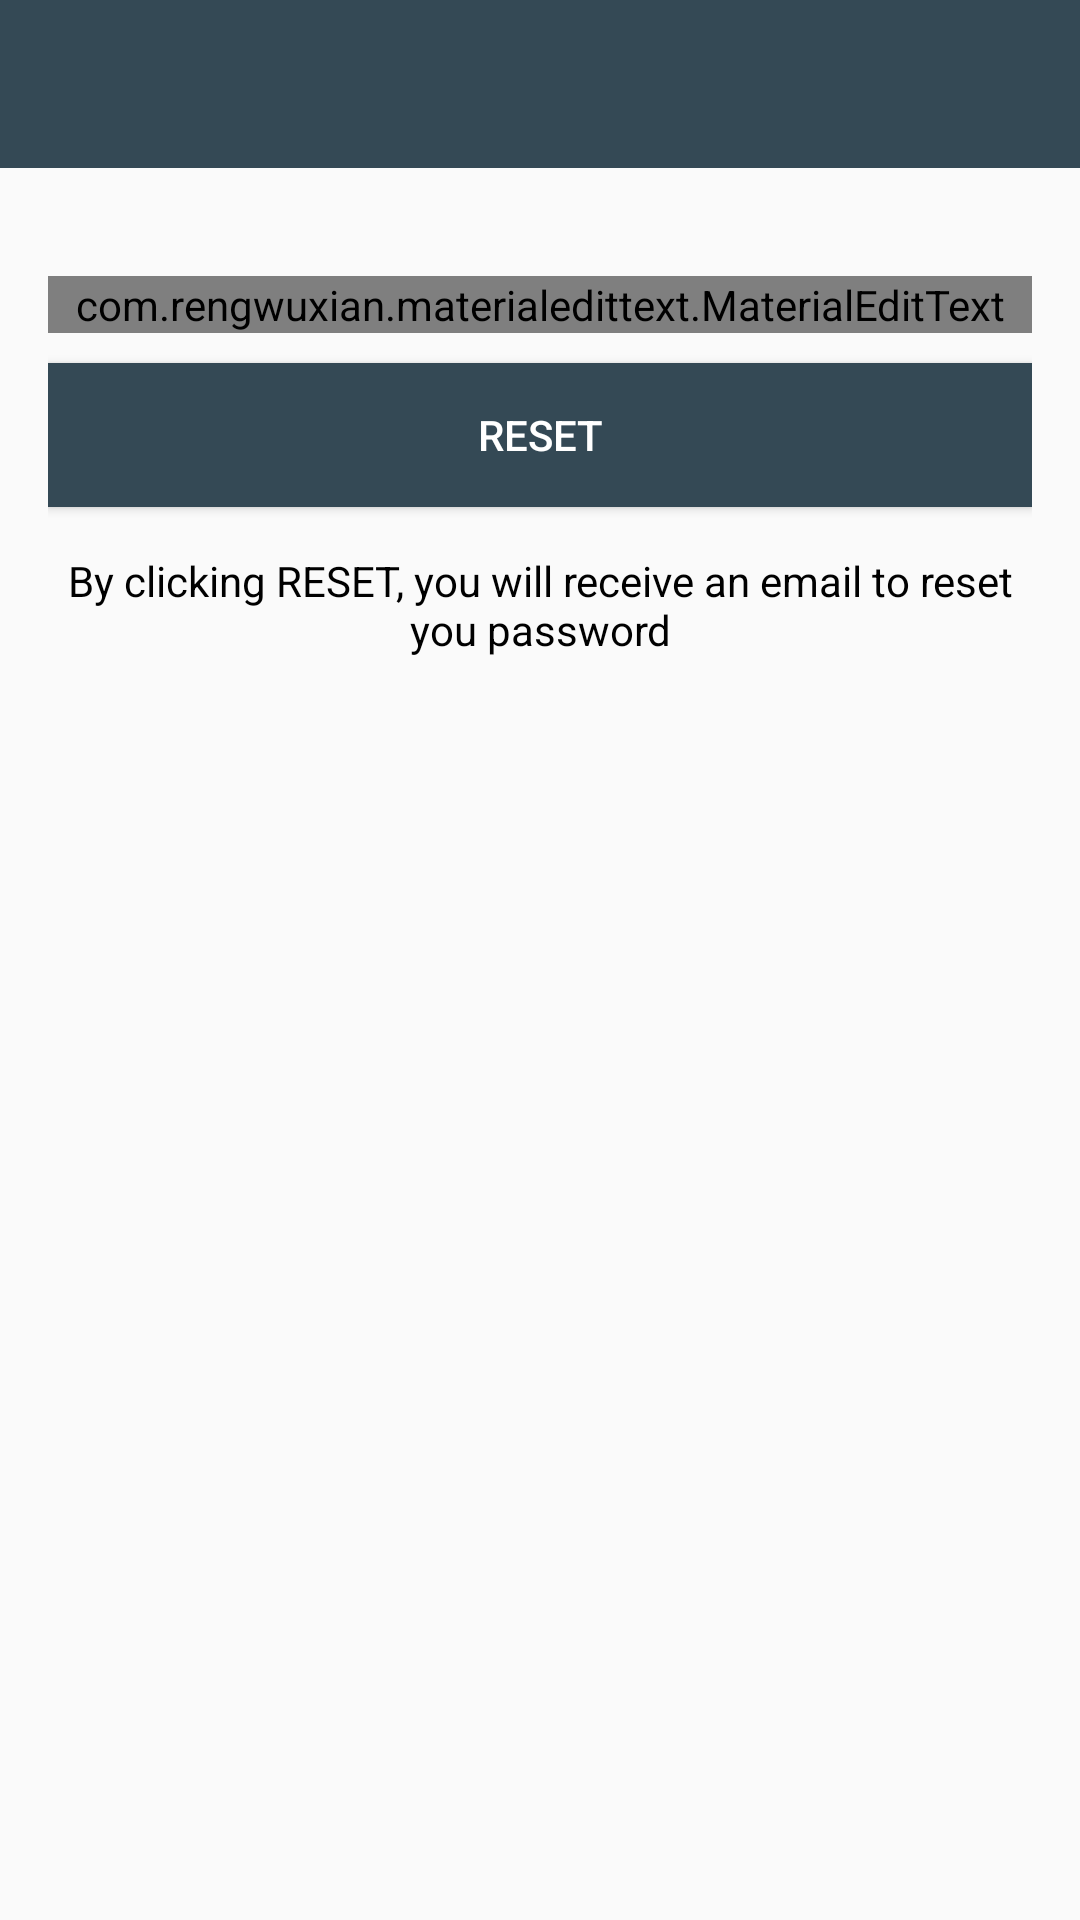

The Android layout XML behind this screen, and the referenced resources:
<!-- AndroidManifest.xml: application theme AppTheme -->
<!-- res/layout/activity_forgot_password.xml -->
<?xml version="1.0" encoding="utf-8"?>
<LinearLayout xmlns:android="http://schemas.android.com/apk/res/android"
    xmlns:app="http://schemas.android.com/apk/res-auto"
    xmlns:tools="http://schemas.android.com/tools"
    android:layout_width="match_parent"
    android:layout_height="match_parent"
    android:orientation="vertical"
    tools:context=".activities.ForgotPasswordActivity">

    <include
        android:id="@+id/toolbar"
        layout="@layout/bar_layout"/>

    <LinearLayout
        android:layout_width="match_parent"
        android:layout_height="wrap_content"
        android:orientation="vertical"
        android:padding="16dp">

        <com.rengwuxian.materialedittext.MaterialEditText
            android:layout_width="match_parent"
            android:layout_height="wrap_content"
            android:id="@+id/send_email"
            android:inputType="textEmailAddress"
            app:met_floatingLabel="normal"
            android:hint="Your Email"
            android:layout_marginTop="20dp"/>


        <Button
            android:layout_width="match_parent"
            android:layout_height="wrap_content"
            android:text="Reset"
            android:id="@+id/btn_reset"
            android:textColor="#fff"
            android:background="@color/colorPrimary"
            android:layout_marginTop="10dp"/>

        <TextView
            android:layout_width="wrap_content"
            android:layout_height="wrap_content"
            android:gravity="center"
            android:layout_marginTop="15dp"
            android:textColor="#000"
            android:text="By clicking RESET, you will receive an email to reset you password"/>

    </LinearLayout>

</LinearLayout>
<!-- res/layout/bar_layout.xml (included above) -->
<?xml version="1.0" encoding="utf-8"?>
<androidx.appcompat.widget.Toolbar xmlns:android="http://schemas.android.com/apk/res/android"
    android:layout_width="match_parent"
    android:layout_height="wrap_content"
    xmlns:app="http://schemas.android.com/apk/res-auto"
    android:id="@+id/toolbar"
    android:background="@color/colorPrimary"
    android:theme="@style/Base.ThemeOverlay.AppCompat.Dark.ActionBar"
    app:popupTheme="@style/MenuStyle">



</androidx.appcompat.widget.Toolbar>
<!-- resources referenced by this layout -->
<resources>
  <color name="colorPrimary">#344955</color>
  <style name="MenuStyle" parent="Theme.AppCompat.Light">
          <item name="android:background">@android:color/white</item>
      </style>
  <style name="AppTheme" parent="Theme.AppCompat.Light.NoActionBar">
          
          <item name="colorPrimary">@color/colorPrimary</item>
          <item name="colorPrimaryDark">@color/colorPrimaryDark</item>
          <item name="colorAccent">@color/colorAccent</item>
  
      </style>
  <color name="colorPrimaryDark">#232F34</color>
  <color name="colorAccent">#D81B60</color>
</resources>
